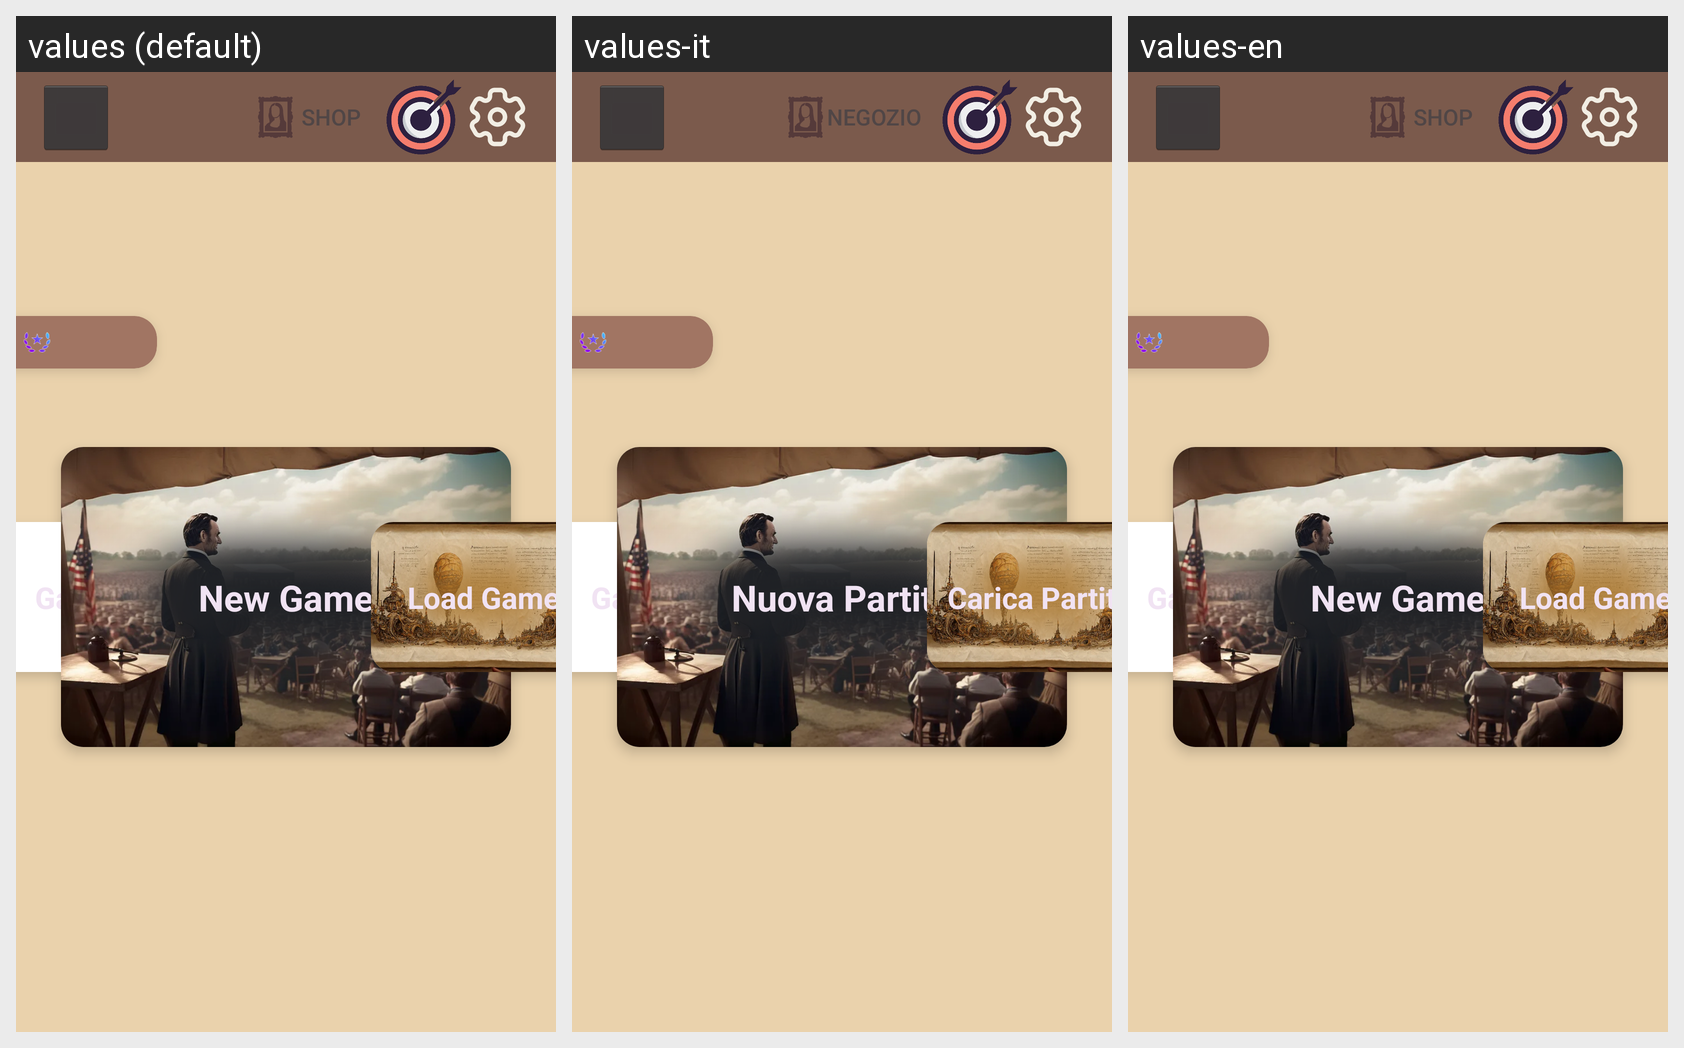

Locale-by-locale string values for the Android screen shown in this grid:
Android screen res/layout/activity_home.xml rendered under 3 locales, left to right: values (default), values-it, values-en. Device: Nexus 5 (rendered at 1080×1920; each locale shown at half size, 540×960, under a caption strip naming it); theme Theme.AppCompat.DayNight.NoActionBar.
Strings drawn on this screen, with the default value and each locale's value (text and hints the layout hard-codes, and strings that could not be matched under every locale, appear in the picture but are not listed):

shop
  values: Shop
  values-it: Negozio
  values-en: Shop

gallery
  values: Gallery
  values-it: Gallery  [not translated; the default value is used]
  values-en: Gallery  [not translated; the default value is used]

new_game
  values: New Game
  values-it: Nuova Partita
  values-en: New Game

load_game
  values: Load Game
  values-it: Carica Partita
  values-en: Load Game
